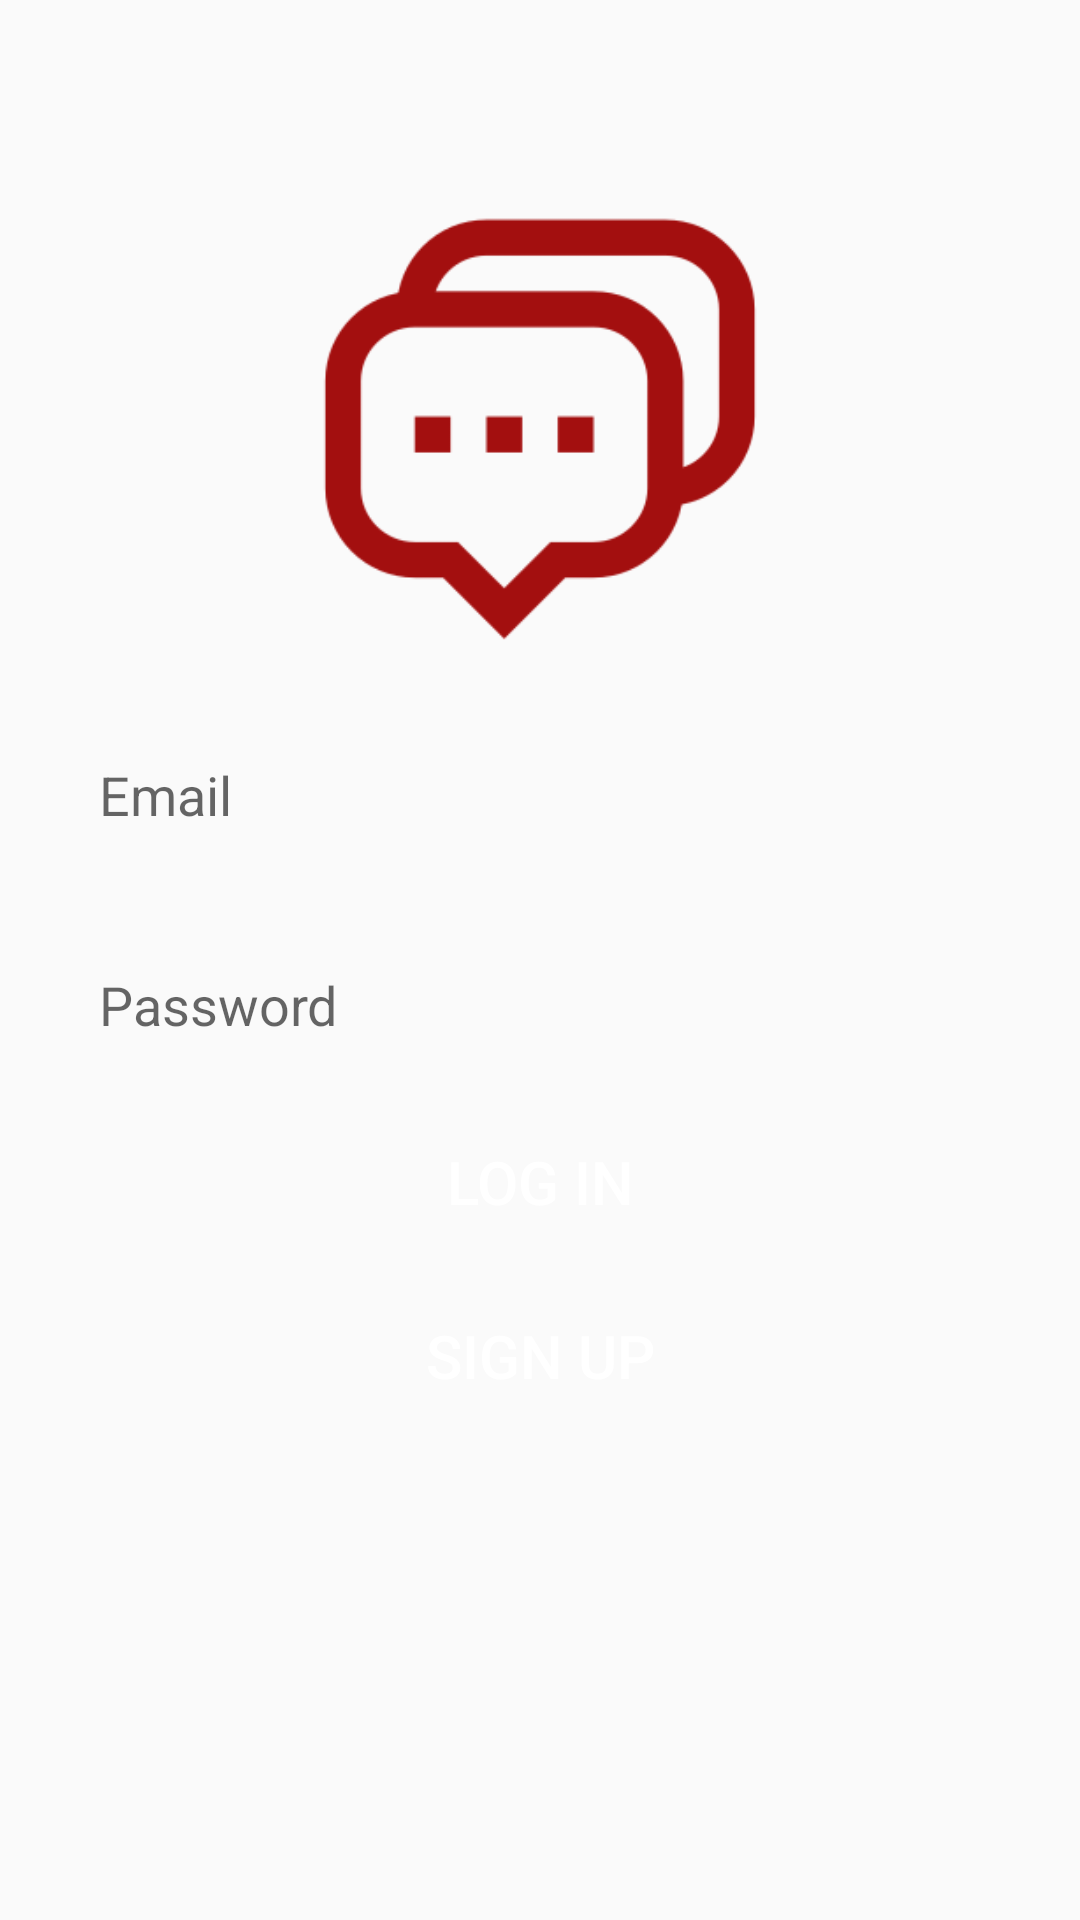

Write the Android layout XML for this screen, with the resource values it uses.
<!-- AndroidManifest.xml: application theme Theme.ChatApplication -->
<!-- res/layout/activity_log_in.xml -->
<?xml version="1.0" encoding="utf-8"?>
<RelativeLayout xmlns:android="http://schemas.android.com/apk/res/android"
    android:layout_width="match_parent"
    android:layout_height="match_parent"
    xmlns:tools="http://schemas.android.com/tools"
    tools:context=".LogIn">

    <ImageView
        android:id="@+id/app_logo"
        android:layout_width="150dp"
        android:layout_height="150dp"
        android:src="@drawable/logo"
        android:layout_centerHorizontal="true"
        android:layout_marginTop="70dp"
        />

    <EditText
        android:id="@+id/edt_email"
        android:layout_width="match_parent"
        android:layout_height="50dp"
        android:layout_below="@+id/app_logo"
        android:layout_marginTop="20dp"
        android:hint="Email"
        android:background="@drawable/edt_background"
        android:layout_marginLeft="20dp"
        android:layout_marginRight="20dp"
        android:paddingLeft="13dp"
        />

    <EditText
        android:id="@+id/edt_password"
        android:layout_width="match_parent"
        android:layout_height="50dp"
        android:layout_below="@+id/edt_email"
        android:layout_marginTop="20dp"
        android:hint="Password"
        android:background="@drawable/edt_background"
        android:layout_marginLeft="20dp"
        android:layout_marginRight="20dp"
        android:paddingLeft="13dp"
        />

    <Button
        android:id="@+id/btn_login"
        android:layout_width="150dp"
        android:layout_height="wrap_content"
        android:layout_below="@id/edt_password"
        android:text="Log In"
        android:background="@drawable/btn_background"
        android:textColor="@color/white"
        android:textSize="20dp"
        android:layout_centerHorizontal="true"
        android:layout_marginTop="10dp"
        />

    <Button
        android:id="@+id/btn_signup"
        android:layout_width="150dp"
        android:layout_height="wrap_content"
        android:layout_below="@id/btn_login"
        android:text="Sign Up"
        android:background="@drawable/btn_background"
        android:textColor="@color/white"
        android:textSize="20dp"
        android:layout_centerHorizontal="true"
        android:layout_marginTop="10dp"
        />
</RelativeLayout>
<!-- resources referenced by this layout -->
<resources>
  <color name="white">#FFFFFFFF</color>
  <!-- drawable logo: png bitmap (drawable, 7758 bytes) -->
  <style name="Theme.ChatApplication" parent="android:Theme.Material.Light" />
</resources>
